Dataset: data (GitHub, Ericdroush/Tax_Sale). Classes: county view, map view, map wide view, street view.

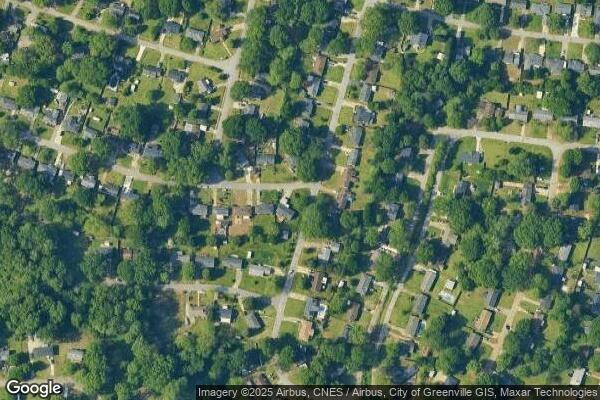
Label: map wide view

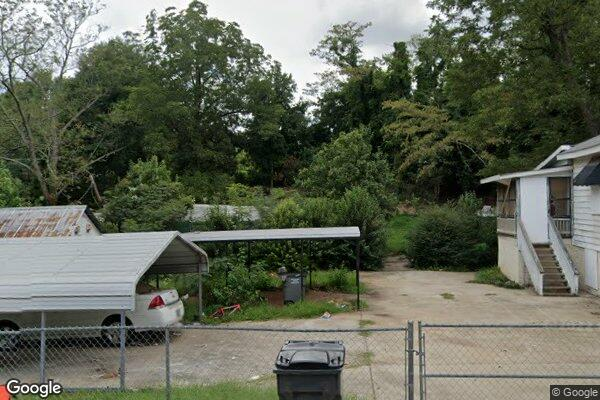
Label: street view

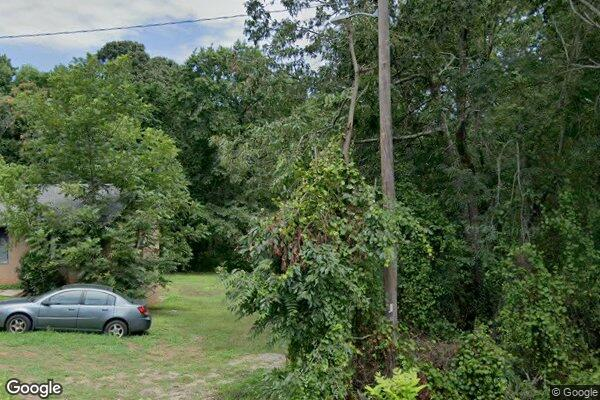
Label: street view

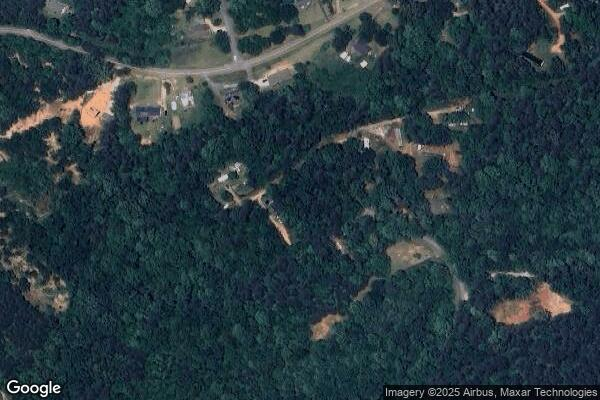
Label: map wide view

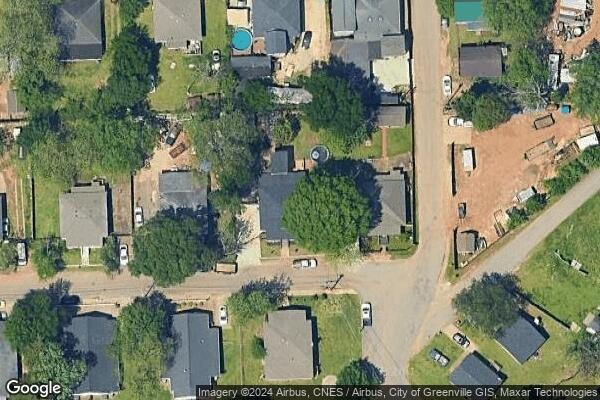
Label: map view

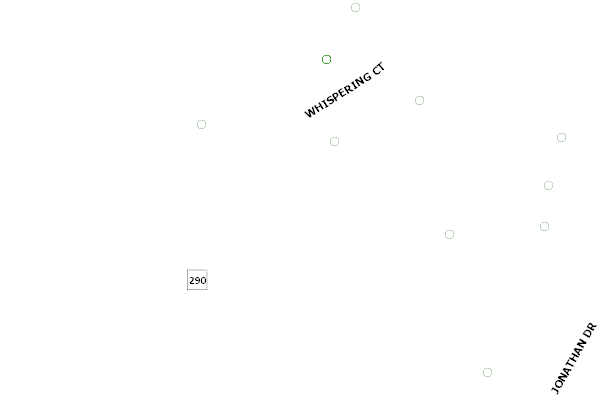
Label: county view
